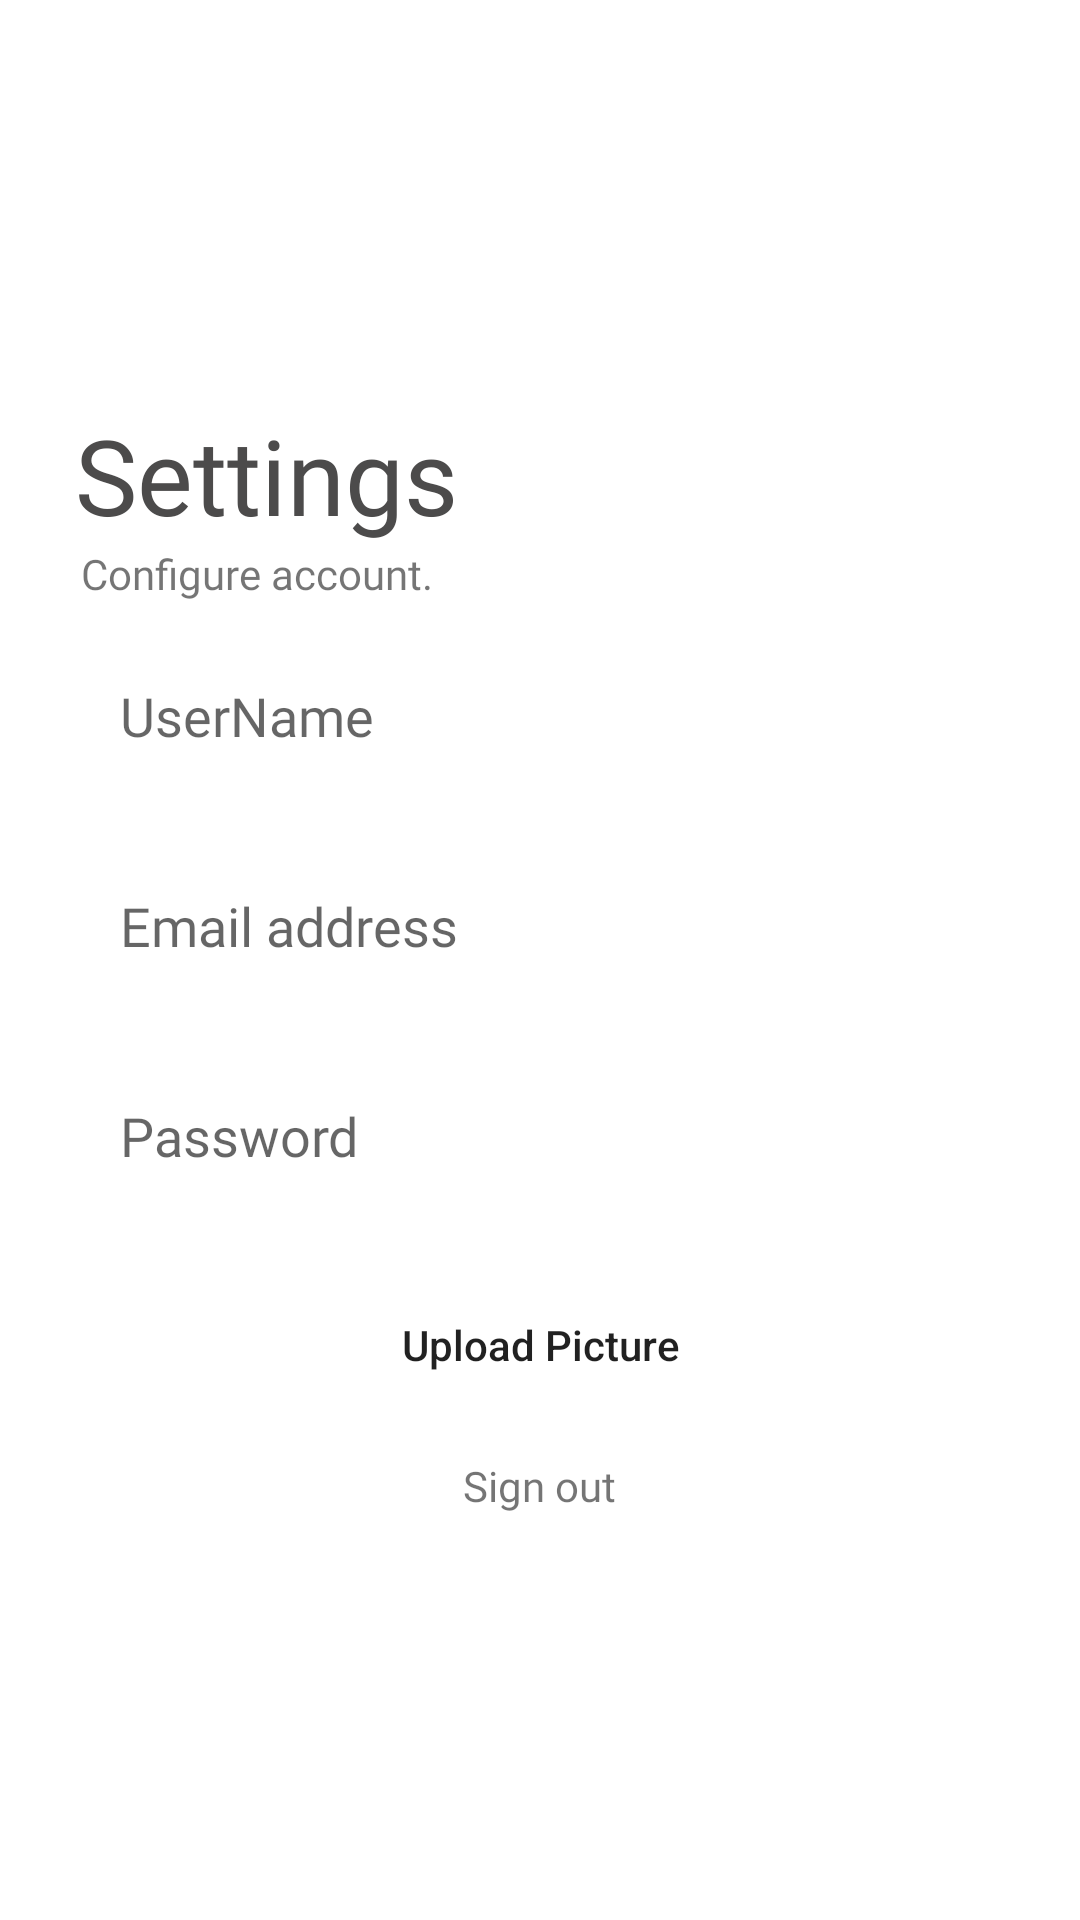

Android layout source for this screen:
<!-- AndroidManifest.xml: application theme Theme.KotlinImdbClone -->
<!-- res/layout/fragment_settings.xml -->
<?xml version="1.0" encoding="utf-8"?>
<FrameLayout xmlns:android="http://schemas.android.com/apk/res/android"
    xmlns:tools="http://schemas.android.com/tools"
    android:layout_width="match_parent"
    android:layout_height="match_parent"
    tools:context=".menu.fragments.SettingsFragment">

    <LinearLayout
        android:layout_width="match_parent"
        android:layout_height="match_parent"
        android:orientation="vertical"
        android:gravity="center"
        tools:ignore="UselessParent">

        <LinearLayout
            android:layout_width="match_parent"
            android:layout_height="wrap_content"
            android:orientation="horizontal"
            >

            <TextView
                android:layout_width="wrap_content"
                android:layout_height="wrap_content"
                android:text="@string/settings"
                android:layout_marginStart="25dp"
                android:id="@+id/upperText"
                android:textSize="35sp"
                android:textColor="#4C4B4B"
                android:fontFamily="@font/didact_gothic"
                />

        </LinearLayout>

        <TextView
            android:layout_width="wrap_content"
            android:layout_height="wrap_content"
            android:text="@string/configure_account"
            android:layout_marginStart="27dp"
            android:layout_gravity="bottom"
            android:id="@+id/lowerText"
            android:fontFamily="@font/didact_gothic"
            />

        <EditText
            android:id="@+id/settingsName"
            android:layout_width="match_parent"
            android:layout_height="60dp"
            android:layout_marginLeft="20dp"
            android:layout_marginTop="10dp"
            android:layout_marginRight="20dp"
            android:imeOptions="actionDone"
            android:background="@drawable/edittextdesign"
            android:fontFamily="@font/didact_gothic"
            android:hint="@string/username"
            android:inputType="textEmailAddress"
            android:padding="20dp"
            android:autofillHints="" />

        <EditText
            android:id="@+id/settingEmail"
            android:layout_width="match_parent"
            android:layout_height="60dp"
            android:layout_marginLeft="20dp"
            android:layout_marginTop="10dp"
            android:layout_marginRight="20dp"
            android:background="@drawable/edittextdesign"
            android:fontFamily="@font/didact_gothic"
            android:hint="@string/email_address"
            android:imeOptions="actionDone"
            android:inputType="textEmailAddress"
            android:padding="20dp"
            android:autofillHints="" />

        <EditText
            android:layout_width="match_parent"
            android:layout_height="60dp"
            android:hint="@string/password"
            android:padding="20dp"
            android:background="@drawable/edittextdesign"
            android:layout_marginTop="10dp"
            android:layout_marginLeft="20dp"
            android:layout_marginRight="20dp"
            android:id="@+id/settingPassword"
            android:imeOptions="actionDone"
            android:inputType="textPassword"
            android:fontFamily="@font/didact_gothic"
            android:autofillHints="@string/todo" />

        <androidx.appcompat.widget.AppCompatButton
            android:id="@+id/uploadButton"
            android:layout_width="200dp"
            android:inputType="text"
            android:imeOptions="actionDone"
            android:layout_height="55dp"
            android:layout_marginTop="10dp"
            android:background="@drawable/buttondesing"
            android:fontFamily="sans-serif-medium"
            android:text="@string/upload_picture"
            />

        <TextView
            android:layout_width="wrap_content"
            android:layout_marginTop="10dp"
            android:layout_height="wrap_content"
            android:text="@string/sign_out"
            android:id="@+id/signoutText"
            android:fontFamily="@font/didact_gothic"
            />

    </LinearLayout>

</FrameLayout>
<!-- resources referenced by this layout -->
<resources>
  <string name="configure_account">Configure account.</string>
  <string name="email_address">Email address</string>
  <string name="password">Password</string>
  <string name="settings">Settings</string>
  <string name="sign_out">Sign out</string>
  <string name="todo">TODO</string>
  <string name="upload_picture">Upload Picture</string>
  <string name="username">UserName</string>
  <style name="Theme.KotlinImdbClone" parent="Theme.MaterialComponents.DayNight.NoActionBar">
          
          <item name="colorPrimary">@color/white</item>
          <item name="colorPrimaryVariant">#DDDADA</item>
          <item name="colorOnPrimary">@color/white</item>
          
          <item name="colorSecondary">@color/teal_200</item>
          <item name="colorSecondaryVariant">@color/teal_700</item>
          <item name="colorOnSecondary">@color/black</item>
          
          <item name="android:statusBarColor" tools:targetApi="l">?attr/colorPrimaryVariant</item>
          
      </style>
  <!-- not gathered from this repository: default colours our renderer supplied (Android Studio template values) -->
  <color name="teal_200">#FF03DAC5</color>
  <color name="teal_700">#FF018786</color>
  <color name="black">#FF000000</color>
  <color name="white">#FFFFFFFF</color>
</resources>
